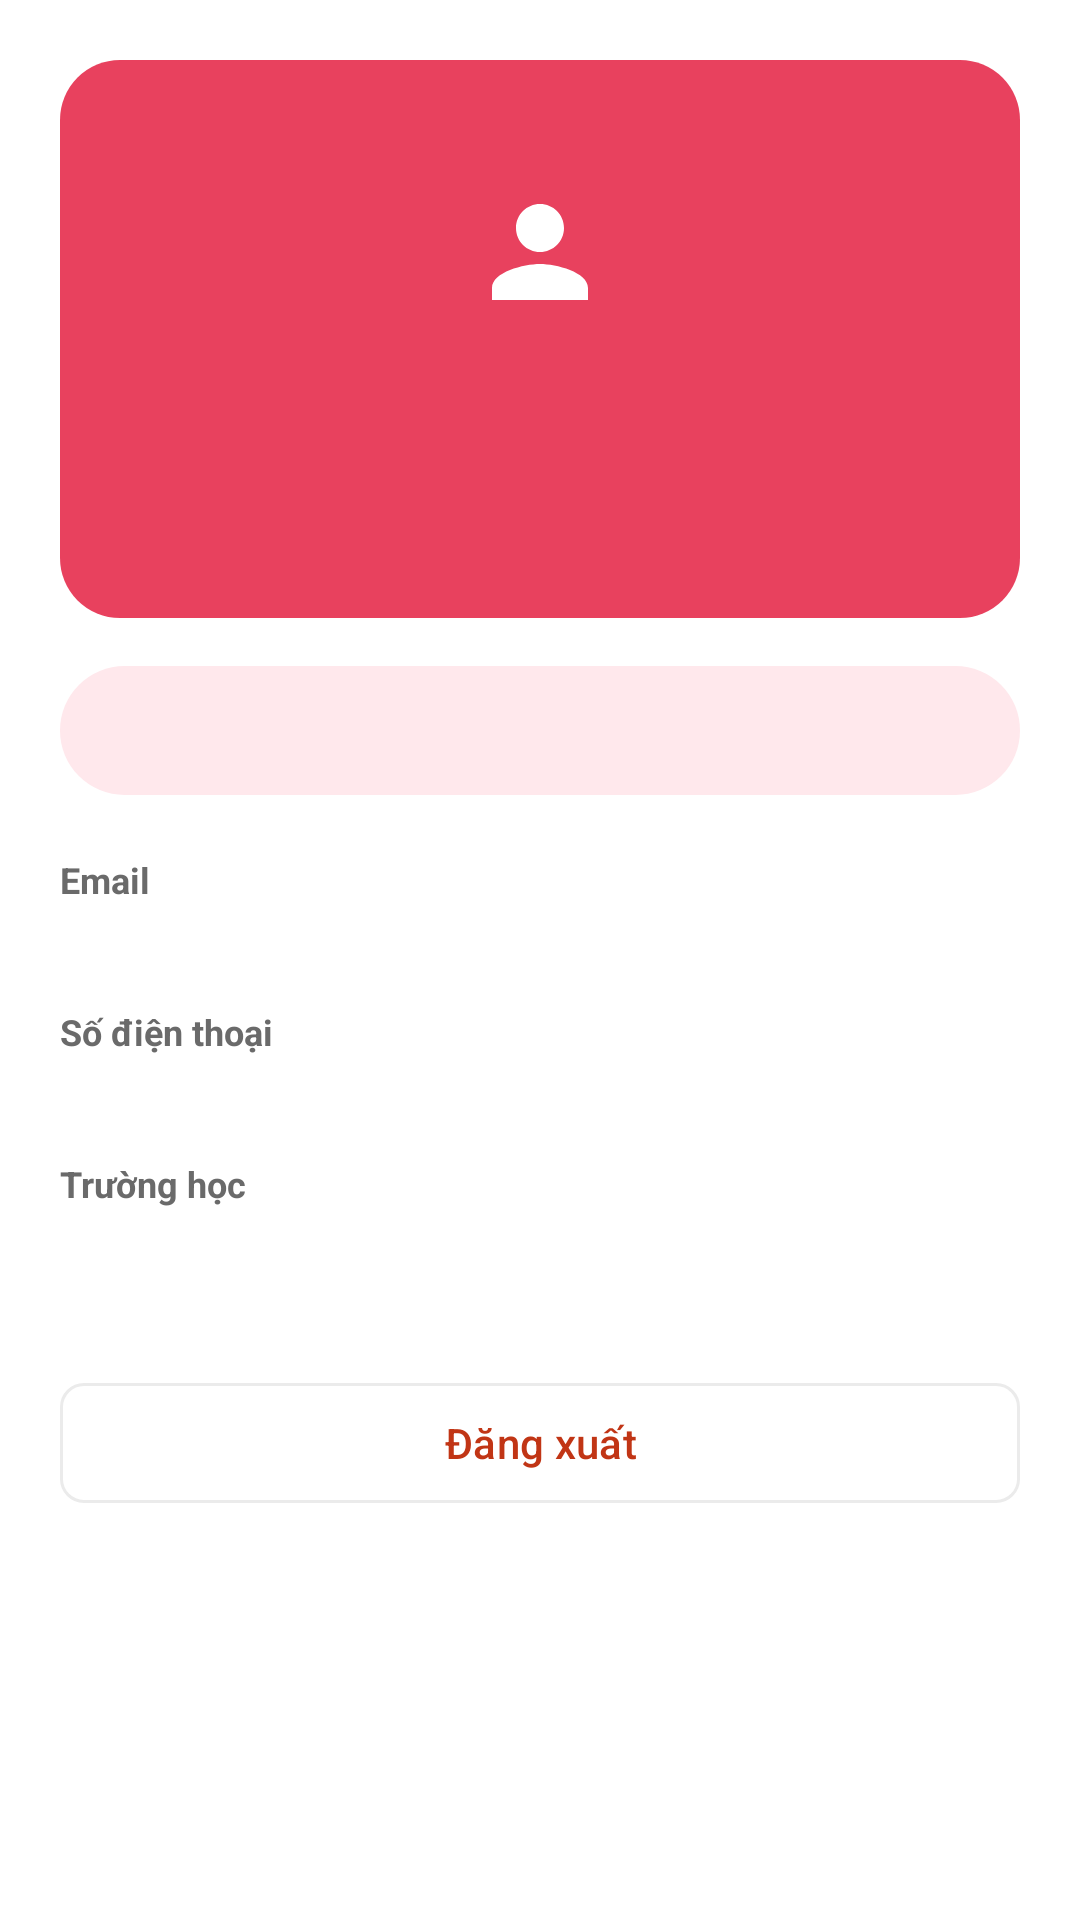

Produce the Android XML layout that renders to this screen, including the resource entries it uses.
<!-- AndroidManifest.xml: application theme Theme.UniRent -->
<!-- res/layout/fragment_profile.xml -->
<?xml version="1.0" encoding="utf-8"?>
<ScrollView xmlns:android="http://schemas.android.com/apk/res/android"
    xmlns:app="http://schemas.android.com/apk/res-auto"
    android:layout_width="match_parent" android:layout_height="match_parent"
    android:background="@color/background">

    <LinearLayout
        android:layout_width="match_parent" android:layout_height="wrap_content"
        android:orientation="vertical" android:padding="20dp">

        <LinearLayout
            android:layout_width="match_parent" android:layout_height="wrap_content"
            android:orientation="vertical" android:gravity="center"
            android:padding="24dp" android:background="@drawable/bg_ai_card">
            <ImageView
                android:layout_width="80dp" android:layout_height="80dp"
                android:src="@drawable/ic_person"
                app:tint="@color/white"
                android:padding="16dp"
                android:background="@drawable/bg_rounded_white"/>
            <TextView
                android:id="@+id/tv_name"
                android:layout_width="wrap_content" android:layout_height="wrap_content"
                android:layout_marginTop="12dp"
                android:textColor="@color/white"
                android:textSize="20sp" android:textStyle="bold"/>
            <TextView
                android:id="@+id/tv_role"
                android:layout_width="wrap_content" android:layout_height="wrap_content"
                android:textColor="@color/white" android:alpha="0.9"/>
        </LinearLayout>

        <TextView
            android:id="@+id/tv_stats"
            android:layout_width="match_parent" android:layout_height="wrap_content"
            android:layout_marginTop="16dp" android:padding="12dp"
            android:background="@drawable/bg_chip_blue"
            android:gravity="center"
            android:textColor="@color/badge_brand_text"
            android:textStyle="bold"/>

        <TextView style="@style/Heading.Small"
            android:layout_marginTop="20dp" android:text="Email"/>
        <TextView android:id="@+id/tv_email" style="@style/InfoValue"/>

        <TextView style="@style/Heading.Small"
            android:layout_marginTop="12dp" android:text="Số điện thoại"/>
        <TextView android:id="@+id/tv_phone" style="@style/InfoValue"/>

        <TextView style="@style/Heading.Small"
            android:layout_marginTop="12dp" android:text="Trường học"/>
        <TextView android:id="@+id/tv_school" style="@style/InfoValue"/>

        <com.google.android.material.button.MaterialButton
            android:id="@+id/btn_logout"
            style="@style/UniRent.Button.Outline"
            android:layout_width="match_parent" android:layout_height="wrap_content"
            android:layout_marginTop="32dp"
            android:textColor="@color/error"
            android:text="@string/logout"/>
    </LinearLayout>
</ScrollView>
<!-- resources referenced by this layout -->
<resources>
  <color name="background">#FFFFFF</color>
  <color name="badge_brand_text">#C62845</color>
  <color name="error">#C13515</color>
  <color name="white">#FFFFFF</color>
  <!-- drawable bg_ai_card (drawable) -->
  <?xml version="1.0" encoding="utf-8"?>
  <shape xmlns:android="http://schemas.android.com/apk/res/android" android:shape="rectangle">
      <gradient
          android:startColor="@color/brand"
          android:endColor="@color/brand"
          android:angle="45"/>
      <corners android:radius="20dp"/>
  </shape>
  <!-- drawable bg_chip_blue (drawable) -->
  <?xml version="1.0" encoding="utf-8"?>
  <shape xmlns:android="http://schemas.android.com/apk/res/android" android:shape="rectangle">
      <solid android:color="@color/badge_blue"/>
      <corners android:radius="100dp"/>
      <padding android:left="12dp" android:right="12dp" android:top="6dp" android:bottom="6dp"/>
  </shape>
  <!-- drawable ic_person (drawable) -->
  <?xml version="1.0" encoding="utf-8"?>
  <vector xmlns:android="http://schemas.android.com/apk/res/android"
      android:width="24dp" android:height="24dp"
      android:viewportWidth="24" android:viewportHeight="24"
      android:tint="?attr/colorControlNormal">
      <path android:fillColor="@android:color/white" android:pathData="M12,12c2.21,0 4,-1.79 4,-4s-1.79,-4 -4,-4 -4,1.79 -4,4 1.79,4 4,4zM12,14c-2.67,0 -8,1.34 -8,4v2h16v-2c0,-2.66 -5.33,-4 -8,-4z"/>
  </vector>
  <string name="logout">Đăng xuất</string>
  <style name="Heading.Small" parent="">
          <item name="android:layout_width">match_parent</item>
          <item name="android:layout_height">wrap_content</item>
          <item name="android:textColor">@color/text_secondary</item>
          <item name="android:textSize">12sp</item>
          <item name="android:textStyle">bold</item>
      </style>
  <style name="InfoValue" parent="">
          <item name="android:layout_width">match_parent</item>
          <item name="android:layout_height">wrap_content</item>
          <item name="android:textColor">@color/text_primary</item>
          <item name="android:textSize">15sp</item>
          <item name="android:layout_marginTop">2dp</item>
      </style>
  <style name="UniRent.Button.Outline" parent="Widget.Material3.Button.OutlinedButton">
          <item name="cornerRadius">8dp</item>
          <item name="android:textAllCaps">false</item>
          <item name="android:textColor">@color/text_primary</item>
          <item name="strokeColor">@color/divider</item>
      </style>
  <style name="Theme.UniRent" parent="Theme.Material3.Light.NoActionBar">
          <item name="colorPrimary">@color/brand</item>
          <item name="colorPrimaryVariant">@color/brand_dark</item>
          <item name="colorOnPrimary">@color/text_on_brand</item>
          <item name="colorPrimaryContainer">@color/brand_light</item>
          <item name="colorOnPrimaryContainer">@color/brand_dark</item>
          <item name="colorSecondary">@color/brand</item>
          <item name="colorOnSecondary">@color/white</item>
          <item name="android:colorBackground">@color/background</item>
          <item name="colorSurface">@color/surface</item>
          <item name="colorOnSurface">@color/text_primary</item>
          <item name="colorOnSurfaceVariant">@color/text_secondary</item>
          <item name="colorError">@color/error</item>
          <item name="colorOnError">@color/white</item>
          <item name="android:statusBarColor" tools:targetApi="l">@color/brand_dark</item>
          <item name="android:navigationBarColor">@color/white</item>
          <item name="android:windowLightStatusBar" tools:targetApi="m">false</item>
      </style>
  <color name="brand">#E8415E</color>
  <color name="badge_blue">#FFE8EC</color>
  <color name="text_secondary">#6A6A6A</color>
  <color name="text_primary">#222222</color>
  <color name="divider">#EBEBEB</color>
  <color name="brand_dark">#C62845</color>
  <color name="text_on_brand">#FFFFFF</color>
  <color name="brand_light">#FFE8EC</color>
  <color name="surface">#FFFFFF</color>
</resources>
